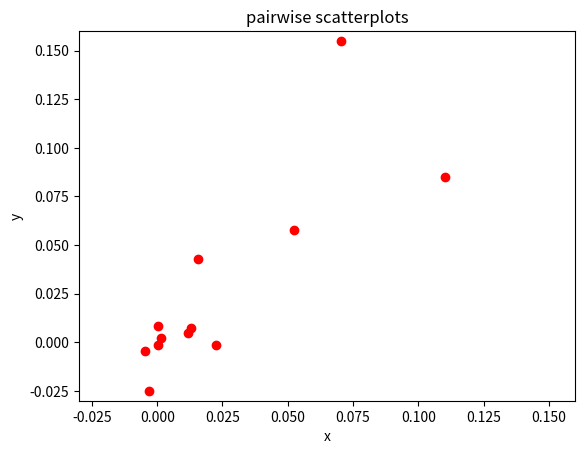

Source code (Python):
import matplotlib.pyplot as plt



column1 = [0.01552935,0.02244884,0.07021708,0.00014045,0.0118557,0.00146626,0.00037409,-0.00317349,0.01288141,-0.00459894,0.05227472,0.11014825]
column2 = [0.0426,-0.0013,0.1551,0.0086, 0.0050,0.0024, -0.0012,-0.0249,0.0073,-0.0042,0.0576,0.0850]

plt.title("pairwise scatterplots")
plt.xlim(xmax=0.16,xmin=-0.03)
plt.ylim(ymax=0.16,ymin=-0.03)
plt.xlabel("x")
plt.ylabel("y")
plt.plot(column1,column2,'ro')
plt.show()
